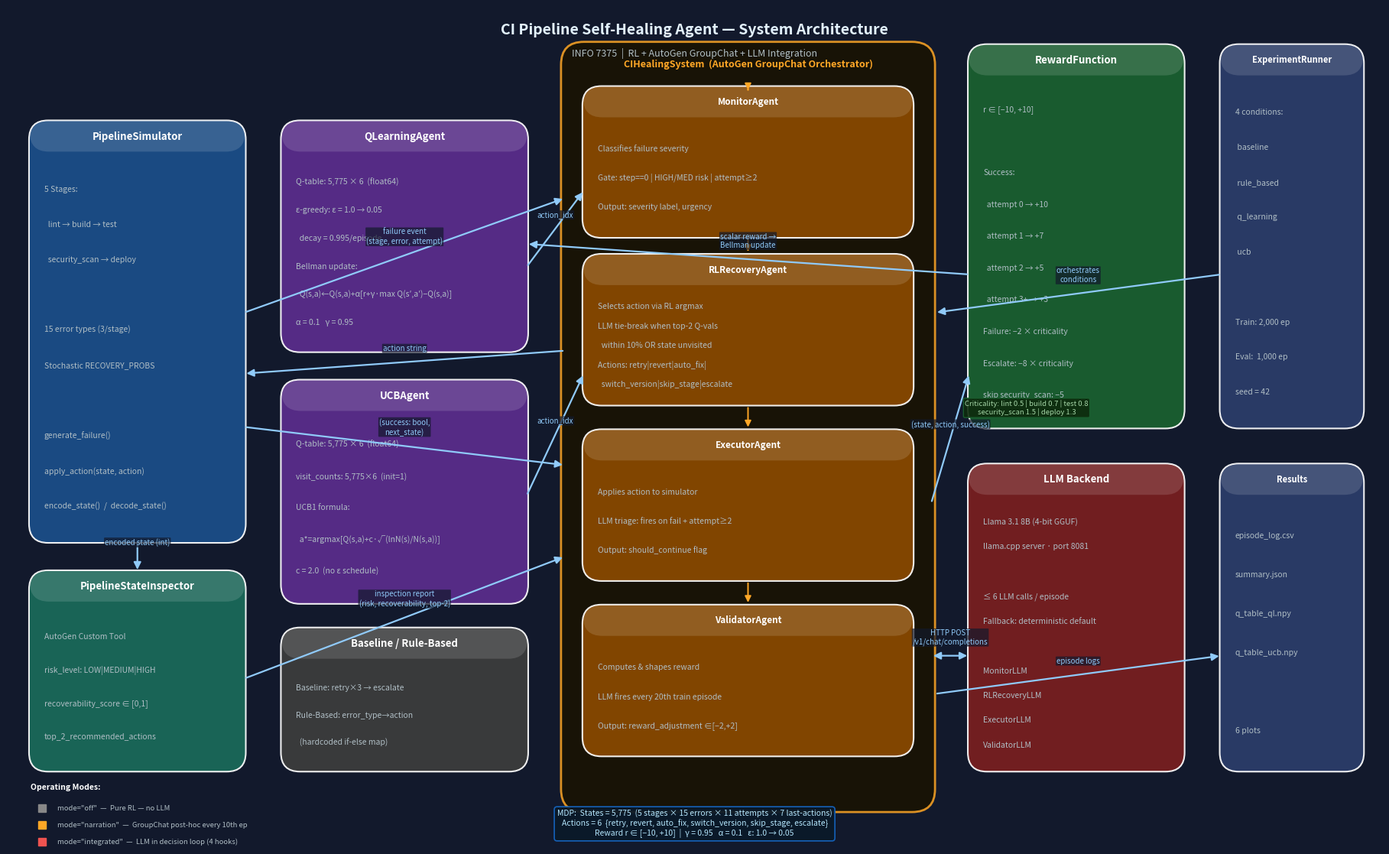

The matplotlib source for this figure:
"""
Generates architecture_diagram.png for the CI Pipeline Self-Healing Agent.
"""

import matplotlib
matplotlib.use("Agg")
import matplotlib.pyplot as plt
import matplotlib.patches as mpatches
from matplotlib.patches import FancyBboxPatch, FancyArrowPatch
import matplotlib.patheffects as pe

fig, ax = plt.subplots(figsize=(18, 11))
ax.set_xlim(0, 18)
ax.set_ylim(0, 11)
ax.axis("off")
fig.patch.set_facecolor("#12192C")
ax.set_facecolor("#12192C")

# ── Colour palette ────────────────────────────────────────────────────────────
BG       = "#12192C"
C_SIM    = "#1B4F8A"   # steel blue  — CI Environment
C_INSP   = "#1A6B5A"   # teal        — Inspector
C_RL     = "#5B2D8E"   # purple      — RL Agents
C_AGENTS = "#8B4A00"   # amber       — AutoGen agents
C_REWARD = "#1A6130"   # green       — Reward
C_LLM    = "#7A1F1F"   # dark red    — LLM backend
C_EXP    = "#2C3E6B"   # slate blue  — ExperimentRunner
C_BORDER = "#FFFFFF"
C_TEXT   = "#FFFFFF"
C_MUTED  = "#B0BEC5"
C_ARROW  = "#90CAF9"
C_TITLE  = "#E3F2FD"

def box(ax, x, y, w, h, color, label, sublabels=(), radius=0.25, alpha=0.92, fontsize=9.5):
    """Draw a rounded rectangle with a title and optional sub-labels."""
    rect = FancyBboxPatch((x, y), w, h,
                          boxstyle=f"round,pad=0.02,rounding_size={radius}",
                          linewidth=1.5, edgecolor=C_BORDER,
                          facecolor=color, alpha=alpha, zorder=3)
    ax.add_patch(rect)
    # Title bar band
    band = FancyBboxPatch((x, y + h - 0.38), w, 0.38,
                          boxstyle=f"round,pad=0.01,rounding_size={radius}",
                          linewidth=0, facecolor="#FFFFFF22", zorder=4)
    ax.add_patch(band)
    ax.text(x + w/2, y + h - 0.19, label,
            ha="center", va="center", fontsize=fontsize,
            fontweight="bold", color=C_TEXT, zorder=5)
    step = (h - 0.42) / (len(sublabels) + 1) if sublabels else 0
    for i, sl in enumerate(sublabels):
        ay = y + h - 0.42 - step * (i + 1)
        ax.text(x + 0.18, ay, sl,
                ha="left", va="center", fontsize=7.5,
                color=C_MUTED, zorder=5)

def arrow(ax, x0, y0, x1, y1, label="", color=C_ARROW):
    ax.annotate("", xy=(x1, y1), xytext=(x0, y0),
                arrowprops=dict(arrowstyle="-|>", color=color,
                                lw=1.6, mutation_scale=14),
                zorder=6)
    if label:
        mx, my = (x0 + x1) / 2, (y0 + y1) / 2
        ax.text(mx, my + 0.13, label, ha="center", va="bottom",
                fontsize=7, color=C_ARROW, zorder=7,
                bbox=dict(boxstyle="round,pad=0.1", fc=BG, ec="none", alpha=0.7))

def bidir(ax, x0, y0, x1, y1, label="", color=C_ARROW):
    ax.annotate("", xy=(x1, y1), xytext=(x0, y0),
                arrowprops=dict(arrowstyle="<|-|>", color=color,
                                lw=1.6, mutation_scale=14),
                zorder=6)
    if label:
        mx, my = (x0 + x1) / 2, (y0 + y1) / 2
        ax.text(mx, my + 0.13, label, ha="center", va="bottom",
                fontsize=7, color=C_ARROW, zorder=7,
                bbox=dict(boxstyle="round,pad=0.1", fc=BG, ec="none", alpha=0.7))

# ─────────────────────────────────────────────────────────────────────────────
# LAYER 1 — CI Environment / Pipeline Simulator  (far left)
# ─────────────────────────────────────────────────────────────────────────────
box(ax, 0.3, 4.0, 2.8, 5.5, C_SIM, "PipelineSimulator",
    sublabels=[
        "5 Stages:",
        "  lint → build → test",
        "  security_scan → deploy",
        "",
        "15 error types (3/stage)",
        "Stochastic RECOVERY_PROBS",
        "",
        "generate_failure()",
        "apply_action(state, action)",
        "encode_state()  /  decode_state()",
    ])

# ─────────────────────────────────────────────────────────────────────────────
# LAYER 2 — PipelineStateInspector  (below centre-left)
# ─────────────────────────────────────────────────────────────────────────────
box(ax, 0.3, 1.0, 2.8, 2.6, C_INSP, "PipelineStateInspector",
    sublabels=[
        "AutoGen Custom Tool",
        "risk_level: LOW|MEDIUM|HIGH",
        "recoverability_score ∈ [0,1]",
        "top_2_recommended_actions",
    ])

# ─────────────────────────────────────────────────────────────────────────────
# LAYER 3 — RL Agents  (centre-left)
# ─────────────────────────────────────────────────────────────────────────────
box(ax, 3.6, 6.5, 3.2, 3.0, C_RL, "QLearningAgent",
    sublabels=[
        "Q-table: 5,775 × 6  (float64)",
        "ε-greedy: ε = 1.0 → 0.05",
        "  decay = 0.995/episode",
        "Bellman update:",
        "  Q(s,a)←Q(s,a)+α[r+γ·max Q(s′,a′)−Q(s,a)]",
        "α = 0.1   γ = 0.95",
    ])

box(ax, 3.6, 3.2, 3.2, 2.9, C_RL, "UCBAgent",
    sublabels=[
        "Q-table: 5,775 × 6  (float64)",
        "visit_counts: 5,775×6  (init=1)",
        "UCB1 formula:",
        "  a*=argmax[Q(s,a)+c·√(lnN(s)/N(s,a))]",
        "c = 2.0  (no ε schedule)",
    ])

box(ax, 3.6, 1.0, 3.2, 1.85, "#3D3D3D", "Baseline / Rule-Based",
    sublabels=[
        "Baseline: retry×3 → escalate",
        "Rule-Based: error_type→action",
        "  (hardcoded if-else map)",
    ])

# ─────────────────────────────────────────────────────────────────────────────
# LAYER 4 — CIHealingSystem / AutoGen agents  (centre)
# ─────────────────────────────────────────────────────────────────────────────
# Outer orchestrator frame
outer = FancyBboxPatch((7.3, 0.5), 4.8, 10.0,
                       boxstyle="round,pad=0.05,rounding_size=0.3",
                       linewidth=2, edgecolor="#FFA726",
                       facecolor="#1A1200", alpha=0.85, zorder=2)
ax.add_patch(outer)
ax.text(9.7, 10.25, "CIHealingSystem  (AutoGen GroupChat Orchestrator)",
        ha="center", va="center", fontsize=9, fontweight="bold",
        color="#FFA726", zorder=5)

# Four agent boxes inside
agent_data = [
    (7.55, 8.0, "MonitorAgent",
     ["Classifies failure severity",
      "Gate: step==0 | HIGH/MED risk | attempt≥2",
      "Output: severity label, urgency"]),
    (7.55, 5.8, "RLRecoveryAgent",
     ["Selects action via RL argmax",
      "LLM tie-break when top-2 Q-vals",
      "  within 10% OR state unvisited",
      "Actions: retry|revert|auto_fix|",
      "  switch_version|skip_stage|escalate"]),
    (7.55, 3.5, "ExecutorAgent",
     ["Applies action to simulator",
      "LLM triage: fires on fail + attempt≥2",
      "Output: should_continue flag"]),
    (7.55, 1.2, "ValidatorAgent",
     ["Computes & shapes reward",
      "LLM fires every 20th train episode",
      "Output: reward_adjustment ∈[−2,+2]"]),
]
for (bx, by, lbl, subs) in agent_data:
    box(ax, bx, by, 4.3, 1.95, C_AGENTS, lbl, sublabels=subs, fontsize=8.5)

# Vertical flow arrows between agents
for ya, yb in [(9.95, 9.92), (7.98, 7.77), (5.78, 5.47), (3.48, 3.17)]:
    ax.annotate("", xy=(9.7, yb), xytext=(9.7, ya),
                arrowprops=dict(arrowstyle="-|>", color="#FFA726", lw=1.4, mutation_scale=12),
                zorder=6)

# ─────────────────────────────────────────────────────────────────────────────
# LAYER 5 — RewardFunction  (centre-right)
# ─────────────────────────────────────────────────────────────────────────────
box(ax, 12.6, 5.5, 2.8, 5.0, C_REWARD, "RewardFunction",
    sublabels=[
        "r ∈ [−10, +10]",
        "",
        "Success:",
        "  attempt 0 → +10",
        "  attempt 1 → +7",
        "  attempt 2 → +5",
        "  attempt 3+ → +3",
        "Failure: −2 × criticality",
        "Escalate: −8 × criticality",
        "skip security_scan: −5",
    ])

# Criticality mini-table
ax.text(13.35, 5.75, "Criticality: lint 0.5 | build 0.7 | test 0.8\n"
        "security_scan 1.5 | deploy 1.3",
        ha="center", va="center", fontsize=6.8,
        color="#A5D6A7", zorder=5,
        bbox=dict(boxstyle="round,pad=0.2", fc="#0D2B0D", ec="#1A6130", alpha=0.9))

# ─────────────────────────────────────────────────────────────────────────────
# LAYER 6 — LLM Backend  (bottom centre-right)
# ─────────────────────────────────────────────────────────────────────────────
box(ax, 12.6, 1.0, 2.8, 4.0, C_LLM, "LLM Backend",
    sublabels=[
        "Llama 3.1 8B (4-bit GGUF)",
        "llama.cpp server · port 8081",
        "",
        "≤ 6 LLM calls / episode",
        "Fallback: deterministic default",
        "",
        "MonitorLLM",
        "RLRecoveryLLM",
        "ExecutorLLM",
        "ValidatorLLM",
    ])

# ─────────────────────────────────────────────────────────────────────────────
# LAYER 7 — ExperimentRunner  (far right)
# ─────────────────────────────────────────────────────────────────────────────
box(ax, 15.9, 5.5, 1.85, 5.0, C_EXP, "ExperimentRunner",
    sublabels=[
        "4 conditions:",
        " baseline",
        " rule_based",
        " q_learning",
        " ucb",
        "",
        "Train: 2,000 ep",
        "Eval:  1,000 ep",
        "seed = 42",
    ], fontsize=8)

box(ax, 15.9, 1.0, 1.85, 4.0, C_EXP, "Results",
    sublabels=[
        "episode_log.csv",
        "summary.json",
        "q_table_ql.npy",
        "q_table_ucb.npy",
        "",
        "6 plots",
    ], fontsize=8)

# ─────────────────────────────────────────────────────────────────────────────
# ARROWS — data flows
# ─────────────────────────────────────────────────────────────────────────────
# Simulator → Inspector (downward)
arrow(ax, 1.7, 4.0, 1.7, 3.6, "encoded state (int)")

# Simulator → CIHealingSystem (failure event)
arrow(ax, 3.1, 7.0, 7.3, 8.5, "failure event\n(stage, error, attempt)")

# Inspector → CIHealingSystem
arrow(ax, 3.1, 2.2, 7.3, 3.8, "inspection report\n(risk, recoverability, top-2)")

# CIHealingSystem → Simulator (action)
arrow(ax, 7.3, 6.5, 3.1, 6.2, "action string")

# Simulator → CIHealingSystem (outcome)
arrow(ax, 3.1, 5.5, 7.3, 5.0, "(success: bool,\nnext_state)")

# QL/UCB → Healing system (action selection)
arrow(ax, 6.8, 7.6, 7.55, 8.6, "action_idx")
arrow(ax, 6.8, 4.6, 7.55, 6.2, "action_idx")

# CIHealingSystem → RewardFunction
arrow(ax, 12.1, 4.5, 12.6, 6.2, "(state, action, success)")

# RewardFunction → QL agent (reward)
arrow(ax, 12.6, 7.5, 6.8, 7.9, "scalar reward →\nBellman update")

# CIHealingSystem ↔ LLM
bidir(ax, 12.1, 2.5, 12.6, 2.5, "HTTP POST\n/v1/chat/completions")

# ExperimentRunner → CIHealingSystem
arrow(ax, 15.9, 7.5, 12.15, 7.0, "orchestrates\nconditions")

# CIHealingSystem → Results
arrow(ax, 12.15, 2.0, 15.9, 2.5, "episode logs")

# ─────────────────────────────────────────────────────────────────────────────
# LEGEND — Operating Modes
# ─────────────────────────────────────────────────────────────────────────────
legend_x, legend_y = 0.3, 0.02
ax.text(legend_x, legend_y + 0.72, "Operating Modes:",
        fontsize=7.5, fontweight="bold", color=C_TEXT, zorder=8)
modes = [
    ("mode=\"off\"",        "#888888", "Pure RL — no LLM"),
    ("mode=\"narration\"",  "#FFA726", "GroupChat post-hoc every 10th ep"),
    ("mode=\"integrated\"", "#EF5350", "LLM in decision loop (4 hooks)"),
]
for i, (lbl, col, desc) in enumerate(modes):
    ax.plot(legend_x + 0.15, legend_y + 0.48 - i * 0.22, "s",
            color=col, markersize=7, zorder=8)
    ax.text(legend_x + 0.35, legend_y + 0.48 - i * 0.22,
            f"{lbl}  —  {desc}",
            fontsize=6.8, color=C_MUTED, va="center", zorder=8)

# ─────────────────────────────────────────────────────────────────────────────
# MDP SUMMARY BOX
# ─────────────────────────────────────────────────────────────────────────────
mdp_txt = (
    "MDP:  States = 5,775  (5 stages × 15 errors × 11 attempts × 7 last-actions)\n"
    "Actions = 6  {retry, revert, auto_fix, switch_version, skip_stage, escalate}\n"
    "Reward r ∈ [−10, +10]  |  γ = 0.95   α = 0.1   ε: 1.0 → 0.05"
)
ax.text(9.0, 0.3, mdp_txt, ha="center", va="center", fontsize=7.5,
        color="#B3E5FC", zorder=8,
        bbox=dict(boxstyle="round,pad=0.35", fc="#0A1929", ec="#1565C0", lw=1.2, alpha=0.95))

# ─────────────────────────────────────────────────────────────────────────────
# TITLE
# ─────────────────────────────────────────────────────────────────────────────
ax.text(9.0, 10.7, "CI Pipeline Self-Healing Agent — System Architecture",
        ha="center", va="center", fontsize=14, fontweight="bold",
        color=C_TITLE, zorder=8)
ax.text(9.0, 10.4, "INFO 7375  |  RL + AutoGen GroupChat + LLM Integration",
        ha="center", va="center", fontsize=9, color=C_MUTED, zorder=8)

plt.tight_layout(pad=0.1)
OUT = r"D:\NEU\SEM4\Prompt\final exam\CI_Healing_Agent\architecture_diagram.png"
plt.savefig(OUT, dpi=180, bbox_inches="tight", facecolor=BG)
plt.close()
print(f"Saved: {OUT}")
